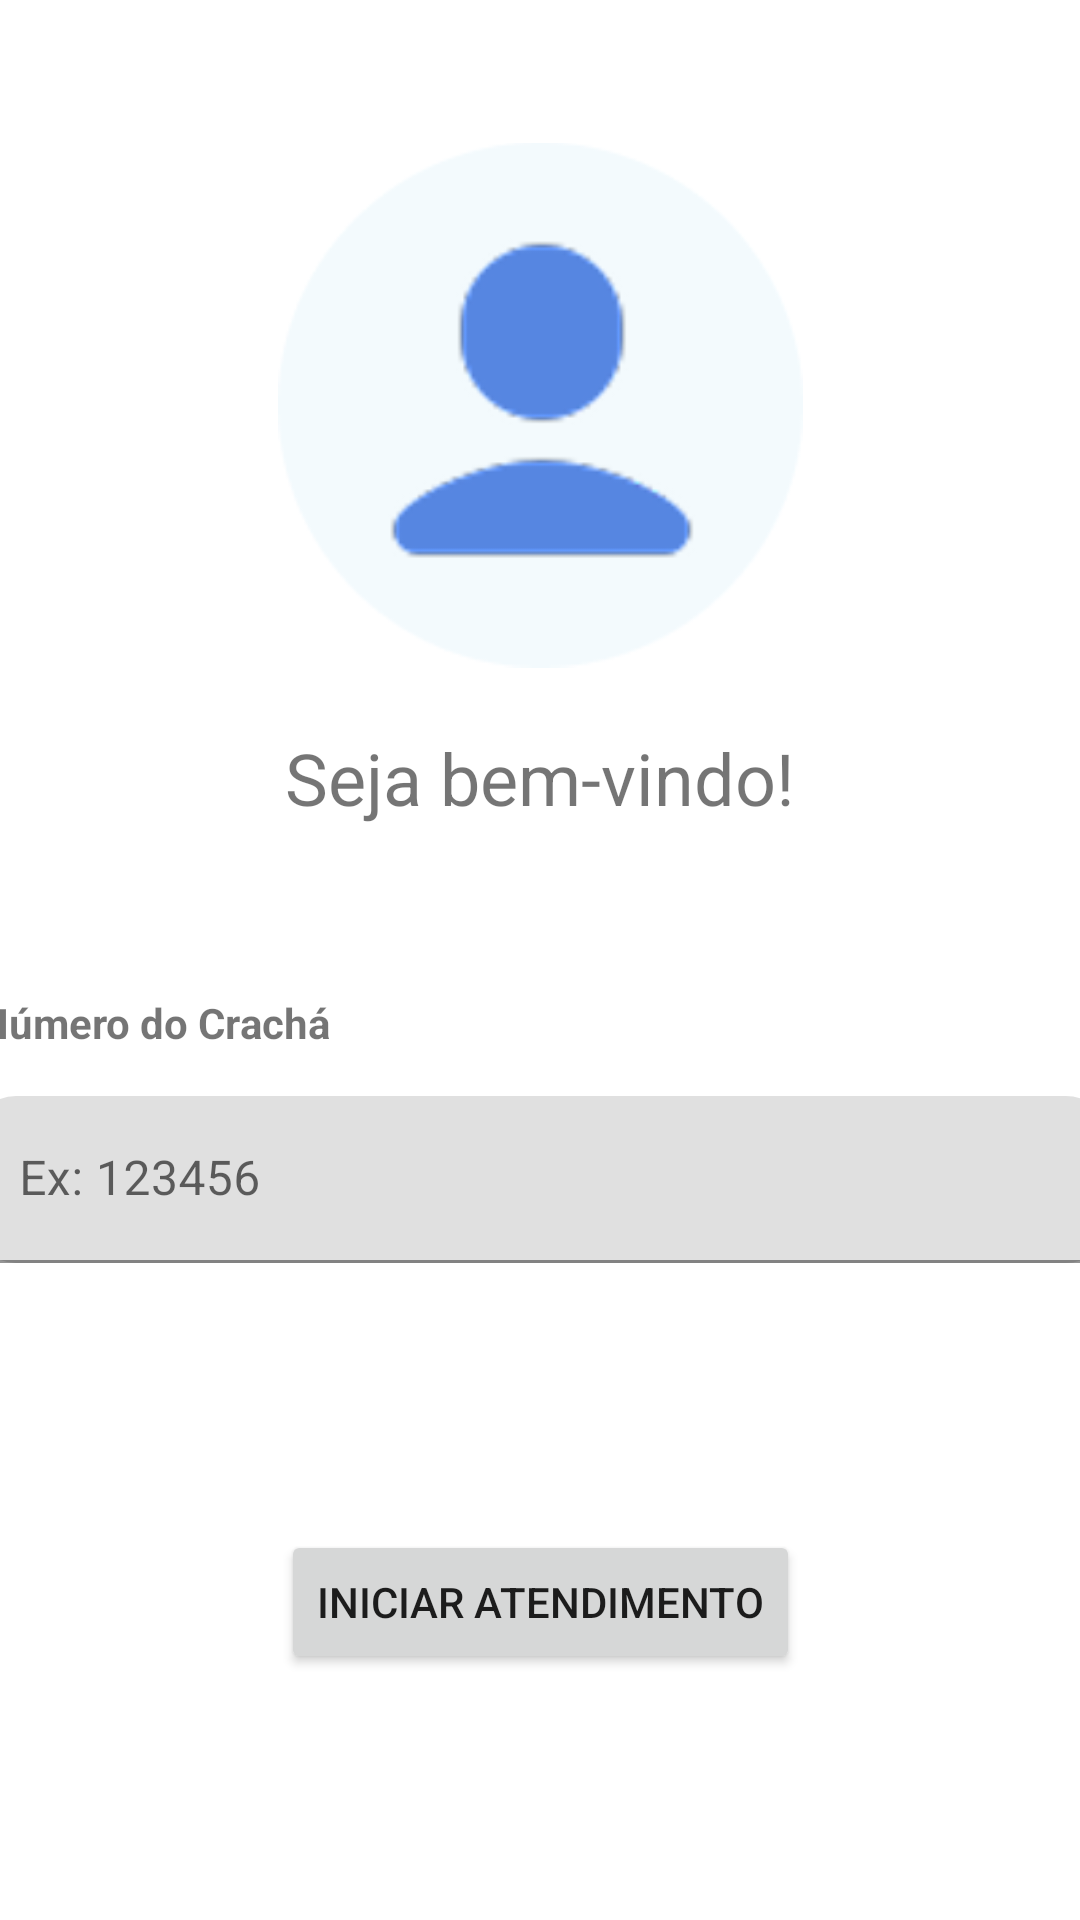

Android layout source for this screen:
<!-- AndroidManifest.xml: application theme AppTheme -->
<!-- res/layout/activity_login.xml -->
<?xml version="1.0" encoding="utf-8"?>
<androidx.constraintlayout.widget.ConstraintLayout xmlns:android="http://schemas.android.com/apk/res/android"
    xmlns:app="http://schemas.android.com/apk/res-auto"
    xmlns:tools="http://schemas.android.com/tools"
    android:id="@+id/main"
    android:layout_width="match_parent"
    android:layout_height="match_parent"
    tools:context=".Login">

        <androidx.constraintlayout.widget.ConstraintLayout
            android:layout_width="match_parent"
            android:layout_height="match_parent">

            <TextView
                android:id="@+id/textView2"
                android:layout_width="wrap_content"
                android:layout_height="wrap_content"
                android:layout_marginTop="17dp"
                android:text="Seja bem-vindo!"
                android:textSize="24sp"
                app:layout_constraintEnd_toEndOf="parent"
                app:layout_constraintStart_toStartOf="parent"
                app:layout_constraintTop_toBottomOf="@+id/imageView" />

            <TextView
                android:id="@+id/textView3"
                android:layout_width="wrap_content"
                android:layout_height="wrap_content"
                android:layout_marginStart="18dp"
                android:layout_marginTop="56dp"
                android:layout_marginEnd="276dp"
                android:text="Número do Crachá"
                android:textStyle="bold"
                app:layout_constraintEnd_toEndOf="parent"
                app:layout_constraintStart_toStartOf="parent"
                app:layout_constraintTop_toBottomOf="@+id/textView2" />

            <com.google.android.material.textfield.TextInputLayout
                android:id="@+id/textInputLayout"
                android:layout_width="380dp"
                android:layout_height="wrap_content"
                android:layout_marginStart="1dp"
                android:layout_marginTop="15dp"
                android:layout_marginEnd="1dp"
                app:boxCornerRadiusBottomEnd="15dp"
                app:boxCornerRadiusBottomStart="15dp"
                app:boxCornerRadiusTopEnd="15dp"
                app:boxCornerRadiusTopStart="15dp"
                app:circularflow_defaultRadius="15dp"
                app:circularflow_radiusInDP="15dp"
                app:layout_constraintEnd_toEndOf="parent"
                app:layout_constraintStart_toStartOf="parent"
                app:layout_constraintTop_toBottomOf="@+id/textView3">

                <com.google.android.material.textfield.TextInputEditText
                    android:id="@+id/input_num"
                    android:layout_width="match_parent"
                    android:layout_height="wrap_content"
                    android:hint="Ex: 123456" />
            </com.google.android.material.textfield.TextInputLayout>

            <Button
                android:id="@+id/iniciar_atendimento"
                android:layout_width="wrap_content"
                android:layout_height="wrap_content"
                android:layout_marginTop="89dp"
                android:text="Iniciar Atendimento"
                app:layout_constraintEnd_toEndOf="parent"
                app:layout_constraintStart_toStartOf="parent"
                app:layout_constraintTop_toBottomOf="@+id/textInputLayout" />

            <ImageView
                android:id="@+id/imageView"
                android:layout_width="175dp"
                android:layout_height="182dp"
                android:layout_marginTop="44dp"
                app:layout_constraintEnd_toEndOf="parent"
                app:layout_constraintStart_toStartOf="parent"
                app:layout_constraintTop_toTopOf="parent"
                app:srcCompat="@drawable/perfil_logos" />

        </androidx.constraintlayout.widget.ConstraintLayout>

</androidx.constraintlayout.widget.ConstraintLayout>
<!-- resources referenced by this layout -->
<resources>
  <!-- drawable perfil_logos: png bitmap (drawable, 8701 bytes) -->
</resources>
